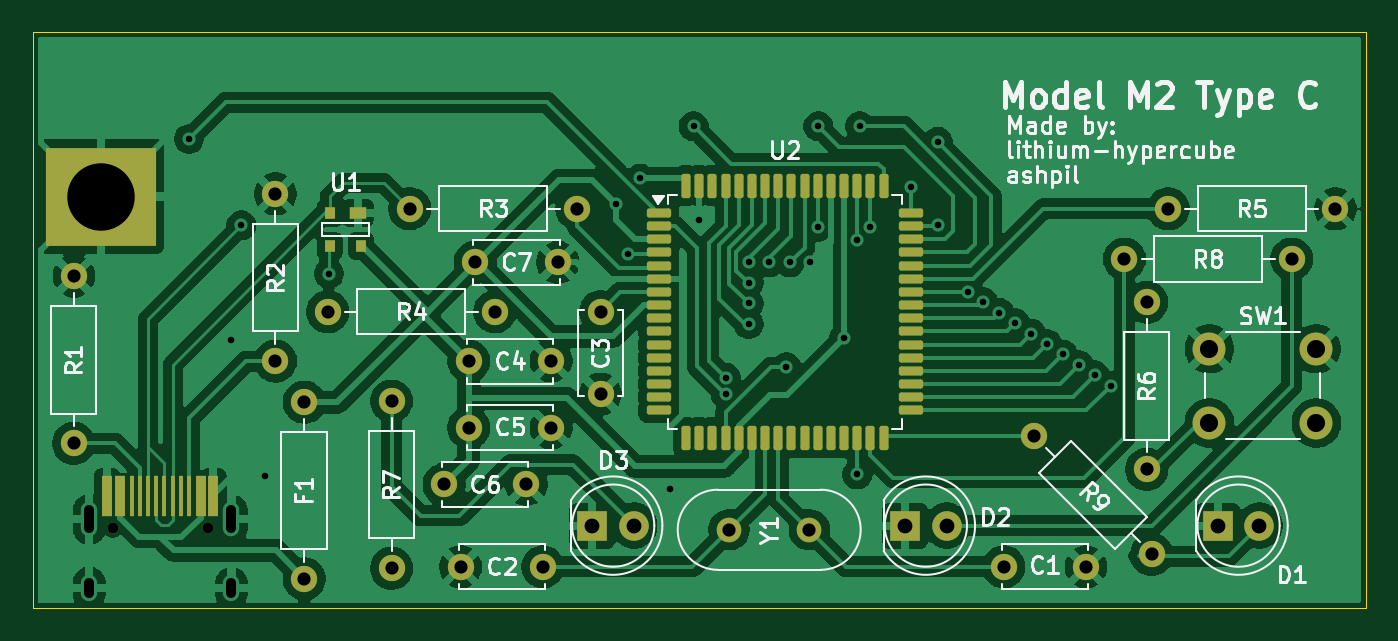
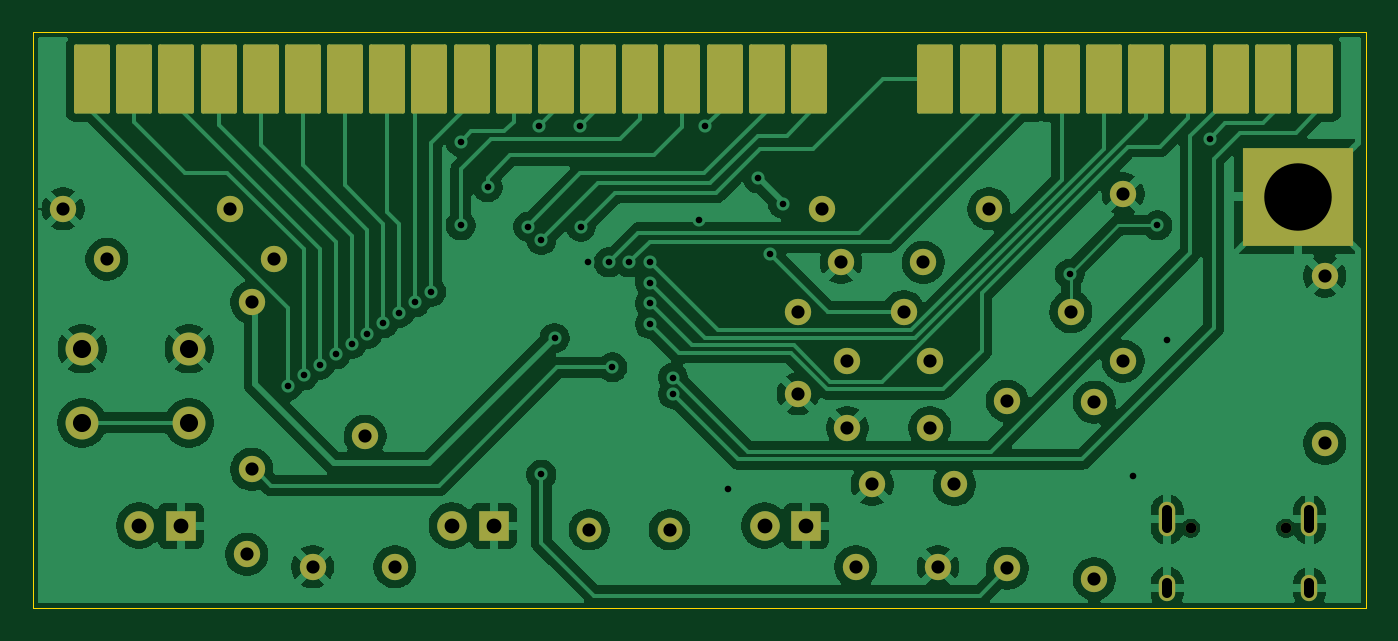
Circuit board: 9 layer files. Board 81.0 x 35.0 mm.
- bottom_copper: controller-B_Cu.gbr (116098 bytes)
- bottom_mask: controller-B_Mask.gbr (3479 bytes)
- bottom_silk: controller-B_Silkscreen.gbr (3489 bytes)
- outline: controller-Edge_Cuts.gbr (610 bytes)
- top_copper: controller-F_Cu.gbr (144817 bytes)
- top_mask: controller-F_Mask.gbr (4853 bytes)
- top_silk: controller-F_Silkscreen.gbr (56735 bytes)
- drill: controller-NPTH-drl.gbr (597 bytes)
- drill: controller-PTH-drl.gbr (3679 bytes)

=== bottom_copper: controller-B_Cu.gbr (116098 bytes, source omitted) ===
=== bottom_mask: controller-B_Mask.gbr (3479 bytes, source withheld) ===
=== bottom_silk: controller-B_Silkscreen.gbr ===
%TF.GenerationSoftware,KiCad,Pcbnew,9.0.2*%
%TF.CreationDate,2025-06-17T12:36:07-07:00*%
%TF.ProjectId,controller,636f6e74-726f-46c6-9c65-722e6b696361,rev?*%
%TF.SameCoordinates,Original*%
%TF.FileFunction,Legend,Bot*%
%TF.FilePolarity,Positive*%
%FSLAX46Y46*%
G04 Gerber Fmt 4.6, Leading zero omitted, Abs format (unit mm)*
G04 Created by KiCad (PCBNEW 9.0.2) date 2025-06-17 12:36:07*
%MOMM*%
%LPD*%
G01*
G04 APERTURE LIST*
G04 Aperture macros list*
%AMRoundRect*
0 Rectangle with rounded corners*
0 $1 Rounding radius*
0 $2 $3 $4 $5 $6 $7 $8 $9 X,Y pos of 4 corners*
0 Add a 4 corners polygon primitive as box body*
4,1,4,$2,$3,$4,$5,$6,$7,$8,$9,$2,$3,0*
0 Add four circle primitives for the rounded corners*
1,1,$1+$1,$2,$3*
1,1,$1+$1,$4,$5*
1,1,$1+$1,$6,$7*
1,1,$1+$1,$8,$9*
0 Add four rect primitives between the rounded corners*
20,1,$1+$1,$2,$3,$4,$5,0*
20,1,$1+$1,$4,$5,$6,$7,0*
20,1,$1+$1,$6,$7,$8,$9,0*
20,1,$1+$1,$8,$9,$2,$3,0*%
G04 Aperture macros list end*
%ADD10C,1.600000*%
%ADD11R,6.750000X6.000000*%
%ADD12C,2.000000*%
%ADD13RoundRect,0.109375X-0.984375X-1.990625X0.984375X-1.990625X0.984375X1.990625X-0.984375X1.990625X0*%
%ADD14R,1.800000X1.800000*%
%ADD15C,1.800000*%
%ADD16C,1.500000*%
%ADD17C,0.650000*%
%ADD18O,1.000000X2.100000*%
%ADD19O,1.000000X1.600000*%
G04 APERTURE END LIST*
%LPC*%
D10*
X126000000Y-97500000D03*
X131000000Y-97500000D03*
X169000000Y-101750000D03*
X161815795Y-94565795D03*
X127000000Y-102500000D03*
X132000000Y-102500000D03*
D11*
X105125000Y-80000000D03*
D10*
X118920000Y-87000000D03*
X129080000Y-87000000D03*
D12*
X172500000Y-89250000D03*
X179000000Y-89250000D03*
X172500000Y-93750000D03*
X179000000Y-93750000D03*
D13*
X134843750Y-72850000D03*
X137406250Y-72850000D03*
X139968750Y-72850000D03*
X142531250Y-72850000D03*
X145093750Y-72850000D03*
X147656250Y-72850000D03*
X150218750Y-72850000D03*
X152781250Y-72850000D03*
X155343750Y-72850000D03*
X157906250Y-72850000D03*
X160468750Y-72850000D03*
X163031250Y-72850000D03*
X165593750Y-72850000D03*
X168156250Y-72850000D03*
X170718750Y-72850000D03*
X173281250Y-72850000D03*
X175843750Y-72850000D03*
X178406250Y-72850000D03*
D10*
X134065000Y-80730000D03*
X123905000Y-80730000D03*
X127900000Y-84000000D03*
X132900000Y-84000000D03*
D14*
X173000000Y-100000000D03*
D15*
X175540000Y-100000000D03*
D10*
X127500000Y-90000000D03*
X132500000Y-90000000D03*
D16*
X148190000Y-100250000D03*
X143310000Y-100250000D03*
D10*
X168700000Y-86420000D03*
X168700000Y-96580000D03*
D14*
X154000000Y-100000000D03*
D15*
X156540000Y-100000000D03*
D10*
X122800000Y-92430000D03*
X122800000Y-102590000D03*
X127500000Y-94050000D03*
X132500000Y-94050000D03*
X177500000Y-83800000D03*
X167340000Y-83800000D03*
D13*
X104093750Y-72850000D03*
X106656250Y-72850000D03*
X109218750Y-72850000D03*
X111781250Y-72850000D03*
X114343750Y-72850000D03*
X116906250Y-72850000D03*
X119468750Y-72850000D03*
X122031250Y-72850000D03*
X124593750Y-72850000D03*
X127156250Y-72850000D03*
D17*
X105860000Y-100150000D03*
X111640000Y-100150000D03*
D18*
X104430000Y-99620000D03*
D19*
X104430000Y-103800000D03*
D18*
X113070000Y-99620000D03*
D19*
X113070000Y-103800000D03*
D10*
X103500000Y-95000000D03*
X103500000Y-84840000D03*
X115750000Y-90000000D03*
X115750000Y-79840000D03*
D14*
X135000000Y-100000000D03*
D15*
X137540000Y-100000000D03*
D10*
X117500000Y-92500000D03*
X117500000Y-103230000D03*
X170000000Y-80750000D03*
X180160000Y-80750000D03*
X160000000Y-102500000D03*
X165000000Y-102500000D03*
X135500000Y-87000000D03*
X135500000Y-92000000D03*
%LPD*%
M02*

=== outline: controller-Edge_Cuts.gbr ===
%TF.GenerationSoftware,KiCad,Pcbnew,9.0.2*%
%TF.CreationDate,2025-06-17T12:36:07-07:00*%
%TF.ProjectId,controller,636f6e74-726f-46c6-9c65-722e6b696361,rev?*%
%TF.SameCoordinates,Original*%
%TF.FileFunction,Profile,NP*%
%FSLAX46Y46*%
G04 Gerber Fmt 4.6, Leading zero omitted, Abs format (unit mm)*
G04 Created by KiCad (PCBNEW 9.0.2) date 2025-06-17 12:36:07*
%MOMM*%
%LPD*%
G01*
G04 APERTURE LIST*
%TA.AperFunction,Profile*%
%ADD10C,0.050000*%
%TD*%
G04 APERTURE END LIST*
D10*
X101000000Y-70000000D02*
X182000000Y-70000000D01*
X182000000Y-105000000D01*
X101000000Y-105000000D01*
X101000000Y-70000000D01*
M02*

=== top_copper: controller-F_Cu.gbr (144817 bytes, source omitted) ===
=== top_mask: controller-F_Mask.gbr ===
%TF.GenerationSoftware,KiCad,Pcbnew,9.0.2*%
%TF.CreationDate,2025-06-17T12:36:07-07:00*%
%TF.ProjectId,controller,636f6e74-726f-46c6-9c65-722e6b696361,rev?*%
%TF.SameCoordinates,Original*%
%TF.FileFunction,Soldermask,Top*%
%TF.FilePolarity,Negative*%
%FSLAX46Y46*%
G04 Gerber Fmt 4.6, Leading zero omitted, Abs format (unit mm)*
G04 Created by KiCad (PCBNEW 9.0.2) date 2025-06-17 12:36:07*
%MOMM*%
%LPD*%
G01*
G04 APERTURE LIST*
G04 Aperture macros list*
%AMRoundRect*
0 Rectangle with rounded corners*
0 $1 Rounding radius*
0 $2 $3 $4 $5 $6 $7 $8 $9 X,Y pos of 4 corners*
0 Add a 4 corners polygon primitive as box body*
4,1,4,$2,$3,$4,$5,$6,$7,$8,$9,$2,$3,0*
0 Add four circle primitives for the rounded corners*
1,1,$1+$1,$2,$3*
1,1,$1+$1,$4,$5*
1,1,$1+$1,$6,$7*
1,1,$1+$1,$8,$9*
0 Add four rect primitives between the rounded corners*
20,1,$1+$1,$2,$3,$4,$5,0*
20,1,$1+$1,$4,$5,$6,$7,0*
20,1,$1+$1,$6,$7,$8,$9,0*
20,1,$1+$1,$8,$9,$2,$3,0*%
G04 Aperture macros list end*
%ADD10C,1.600000*%
%ADD11R,6.750000X6.000000*%
%ADD12R,1.000000X0.700000*%
%ADD13R,0.600000X0.700000*%
%ADD14C,2.000000*%
%ADD15RoundRect,0.137500X-0.600000X-0.137500X0.600000X-0.137500X0.600000X0.137500X-0.600000X0.137500X0*%
%ADD16RoundRect,0.137500X-0.137500X-0.600000X0.137500X-0.600000X0.137500X0.600000X-0.137500X0.600000X0*%
%ADD17R,1.800000X1.800000*%
%ADD18C,1.800000*%
%ADD19C,1.500000*%
%ADD20C,0.650000*%
%ADD21R,0.600000X2.450000*%
%ADD22R,0.300000X2.450000*%
G04 APERTURE END LIST*
D10*
X126000000Y-97500000D03*
X131000000Y-97500000D03*
X169000000Y-101750000D03*
X161815795Y-94565795D03*
X127000000Y-102500000D03*
X132000000Y-102500000D03*
D11*
X105125000Y-80000000D03*
D10*
X118920000Y-87000000D03*
X129080000Y-87000000D03*
D12*
X120750000Y-81000000D03*
D13*
X119050000Y-81000000D03*
X119050000Y-83000000D03*
X120950000Y-83000000D03*
D14*
X172500000Y-89250000D03*
X179000000Y-89250000D03*
X172500000Y-93750000D03*
X179000000Y-93750000D03*
D10*
X134065000Y-80730000D03*
X123905000Y-80730000D03*
X127900000Y-84000000D03*
X132900000Y-84000000D03*
D15*
X139037500Y-81000000D03*
X139037500Y-81800000D03*
X139037500Y-82600000D03*
X139037500Y-83400000D03*
X139037500Y-84200000D03*
X139037500Y-85000000D03*
X139037500Y-85800000D03*
X139037500Y-86600000D03*
X139037500Y-87400000D03*
X139037500Y-88200000D03*
X139037500Y-89000000D03*
X139037500Y-89800000D03*
X139037500Y-90600000D03*
X139037500Y-91400000D03*
X139037500Y-92200000D03*
X139037500Y-93000000D03*
D16*
X140700000Y-94662500D03*
X141500000Y-94662500D03*
X142300000Y-94662500D03*
X143100000Y-94662500D03*
X143900000Y-94662500D03*
X144700000Y-94662500D03*
X145500000Y-94662500D03*
X146300000Y-94662500D03*
X147100000Y-94662500D03*
X147900000Y-94662500D03*
X148700000Y-94662500D03*
X149500000Y-94662500D03*
X150300000Y-94662500D03*
X151100000Y-94662500D03*
X151900000Y-94662500D03*
X152700000Y-94662500D03*
D15*
X154362500Y-93000000D03*
X154362500Y-92200000D03*
X154362500Y-91400000D03*
X154362500Y-90600000D03*
X154362500Y-89800000D03*
X154362500Y-89000000D03*
X154362500Y-88200000D03*
X154362500Y-87400000D03*
X154362500Y-86600000D03*
X154362500Y-85800000D03*
X154362500Y-85000000D03*
X154362500Y-84200000D03*
X154362500Y-83400000D03*
X154362500Y-82600000D03*
X154362500Y-81800000D03*
X154362500Y-81000000D03*
D16*
X152700000Y-79337500D03*
X151900000Y-79337500D03*
X151100000Y-79337500D03*
X150300000Y-79337500D03*
X149500000Y-79337500D03*
X148700000Y-79337500D03*
X147900000Y-79337500D03*
X147100000Y-79337500D03*
X146300000Y-79337500D03*
X145500000Y-79337500D03*
X144700000Y-79337500D03*
X143900000Y-79337500D03*
X143100000Y-79337500D03*
X142300000Y-79337500D03*
X141500000Y-79337500D03*
X140700000Y-79337500D03*
D17*
X173000000Y-100000000D03*
D18*
X175540000Y-100000000D03*
D10*
X127500000Y-90000000D03*
X132500000Y-90000000D03*
D19*
X148190000Y-100250000D03*
X143310000Y-100250000D03*
D10*
X168700000Y-86420000D03*
X168700000Y-96580000D03*
D17*
X154000000Y-100000000D03*
D18*
X156540000Y-100000000D03*
D10*
X122800000Y-92430000D03*
X122800000Y-102590000D03*
X127500000Y-94050000D03*
X132500000Y-94050000D03*
X177500000Y-83800000D03*
X167340000Y-83800000D03*
D20*
X105860000Y-100150000D03*
X111640000Y-100150000D03*
D21*
X105525000Y-98205000D03*
X106300000Y-98205000D03*
D22*
X107000000Y-98205000D03*
X107500000Y-98205000D03*
X108000000Y-98205000D03*
X108500000Y-98205000D03*
X109000000Y-98205000D03*
X109500000Y-98205000D03*
X110000000Y-98205000D03*
X110500000Y-98205000D03*
D21*
X111200000Y-98205000D03*
X111975000Y-98205000D03*
D10*
X103500000Y-95000000D03*
X103500000Y-84840000D03*
X115750000Y-90000000D03*
X115750000Y-79840000D03*
D17*
X135000000Y-100000000D03*
D18*
X137540000Y-100000000D03*
D10*
X117500000Y-92500000D03*
X117500000Y-103230000D03*
X170000000Y-80750000D03*
X180160000Y-80750000D03*
X160000000Y-102500000D03*
X165000000Y-102500000D03*
X135500000Y-87000000D03*
X135500000Y-92000000D03*
M02*

=== top_silk: controller-F_Silkscreen.gbr (56735 bytes, source omitted) ===
=== drill: controller-NPTH-drl.gbr ===
%TF.GenerationSoftware,KiCad,Pcbnew,9.0.2*%
%TF.CreationDate,2025-06-17T12:35:59-07:00*%
%TF.ProjectId,controller,636f6e74-726f-46c6-9c65-722e6b696361,rev?*%
%TF.SameCoordinates,Original*%
%TF.FileFunction,NonPlated,1,2,NPTH,Drill*%
%TF.FilePolarity,Positive*%
%FSLAX46Y46*%
G04 Gerber Fmt 4.6, Leading zero omitted, Abs format (unit mm)*
G04 Created by KiCad (PCBNEW 9.0.2) date 2025-06-17 12:35:59*
%MOMM*%
%LPD*%
G01*
G04 APERTURE LIST*
%TA.AperFunction,ComponentDrill*%
%ADD10C,0.650000*%
%TD*%
G04 APERTURE END LIST*
D10*
%TO.C,USB1*%
X105860000Y-100150000D03*
X111640000Y-100150000D03*
M02*

=== drill: controller-PTH-drl.gbr ===
%TF.GenerationSoftware,KiCad,Pcbnew,9.0.2*%
%TF.CreationDate,2025-06-17T12:35:59-07:00*%
%TF.ProjectId,controller,636f6e74-726f-46c6-9c65-722e6b696361,rev?*%
%TF.SameCoordinates,Original*%
%TF.FileFunction,Plated,1,2,PTH,Mixed*%
%TF.FilePolarity,Positive*%
%FSLAX46Y46*%
G04 Gerber Fmt 4.6, Leading zero omitted, Abs format (unit mm)*
G04 Created by KiCad (PCBNEW 9.0.2) date 2025-06-17 12:35:59*
%MOMM*%
%LPD*%
G01*
G04 APERTURE LIST*
%TA.AperFunction,ViaDrill*%
%ADD10C,0.400000*%
%TD*%
G04 aperture for slot hole*
%TA.AperFunction,ComponentDrill*%
%ADD11C,0.600000*%
%TD*%
%TA.AperFunction,ComponentDrill*%
%ADD12C,0.800000*%
%TD*%
%TA.AperFunction,ComponentDrill*%
%ADD13C,0.900000*%
%TD*%
%TA.AperFunction,ComponentDrill*%
%ADD14C,1.100000*%
%TD*%
%TA.AperFunction,ComponentDrill*%
%ADD15C,4.100000*%
%TD*%
G04 APERTURE END LIST*
D10*
X110500000Y-76500000D03*
X113075000Y-88700000D03*
X113675000Y-81750000D03*
X115125000Y-97000000D03*
X119000000Y-84700000D03*
X136432500Y-80432500D03*
X137200000Y-83499000D03*
X137915000Y-78905000D03*
X139750000Y-97795000D03*
X141162500Y-75725000D03*
X141500000Y-81400000D03*
X143100000Y-91000000D03*
X143100000Y-92000000D03*
X144500000Y-84000000D03*
X144500000Y-85250000D03*
X144500000Y-86500000D03*
X144500000Y-87750000D03*
X145750000Y-84000000D03*
X146800000Y-90375000D03*
X147000000Y-84000000D03*
X148250000Y-84000000D03*
X148700000Y-81837500D03*
X148737500Y-75725000D03*
X150300000Y-88600000D03*
X151100000Y-82650000D03*
X151100000Y-96890000D03*
X151262500Y-75725000D03*
X151900000Y-81837500D03*
X154362500Y-79437500D03*
X156000000Y-76680000D03*
X156000000Y-81750000D03*
X157800000Y-85800000D03*
X158766667Y-86433333D03*
X159733333Y-87066667D03*
X160700000Y-87700000D03*
X161666667Y-88333333D03*
X162633333Y-88966667D03*
X163600000Y-89600000D03*
X164566667Y-90233333D03*
X165533333Y-90866667D03*
X166500000Y-91500000D03*
D11*
%TO.C,USB1*%
X104430000Y-100170000D02*
X104430000Y-99070000D01*
X104430000Y-104100000D02*
X104430000Y-103500000D01*
X113070000Y-100170000D02*
X113070000Y-99070000D01*
X113070000Y-104100000D02*
X113070000Y-103500000D01*
D12*
%TO.C,R1*%
X103500000Y-84840000D03*
X103500000Y-95000000D03*
%TO.C,R2*%
X115750000Y-79840000D03*
X115750000Y-90000000D03*
%TO.C,F1*%
X117500000Y-92500000D03*
X117500000Y-103230000D03*
%TO.C,R4*%
X118920000Y-87000000D03*
%TO.C,R7*%
X122800000Y-92430000D03*
X122800000Y-102590000D03*
%TO.C,R3*%
X123905000Y-80730000D03*
%TO.C,C6*%
X126000000Y-97500000D03*
%TO.C,C2*%
X127000000Y-102500000D03*
%TO.C,C4*%
X127500000Y-90000000D03*
%TO.C,C5*%
X127500000Y-94050000D03*
%TO.C,C7*%
X127900000Y-84000000D03*
%TO.C,R4*%
X129080000Y-87000000D03*
%TO.C,C6*%
X131000000Y-97500000D03*
%TO.C,C2*%
X132000000Y-102500000D03*
%TO.C,C4*%
X132500000Y-90000000D03*
%TO.C,C5*%
X132500000Y-94050000D03*
%TO.C,C7*%
X132900000Y-84000000D03*
%TO.C,R3*%
X134065000Y-80730000D03*
%TO.C,C3*%
X135500000Y-87000000D03*
X135500000Y-92000000D03*
%TO.C,Y1*%
X143310000Y-100250000D03*
X148190000Y-100250000D03*
%TO.C,C1*%
X160000000Y-102500000D03*
%TO.C,R9*%
X161815795Y-94565795D03*
%TO.C,C1*%
X165000000Y-102500000D03*
%TO.C,R8*%
X167340000Y-83800000D03*
%TO.C,R6*%
X168700000Y-86420000D03*
X168700000Y-96580000D03*
%TO.C,R9*%
X169000000Y-101750000D03*
%TO.C,R5*%
X170000000Y-80750000D03*
%TO.C,R8*%
X177500000Y-83800000D03*
%TO.C,R5*%
X180160000Y-80750000D03*
D13*
%TO.C,D3*%
X135000000Y-100000000D03*
X137540000Y-100000000D03*
%TO.C,D2*%
X154000000Y-100000000D03*
X156540000Y-100000000D03*
%TO.C,D1*%
X173000000Y-100000000D03*
X175540000Y-100000000D03*
D14*
%TO.C,SW1*%
X172500000Y-89250000D03*
X172500000Y-93750000D03*
X179000000Y-89250000D03*
X179000000Y-93750000D03*
D15*
%TO.C,U3*%
X105125000Y-80000000D03*
M02*

